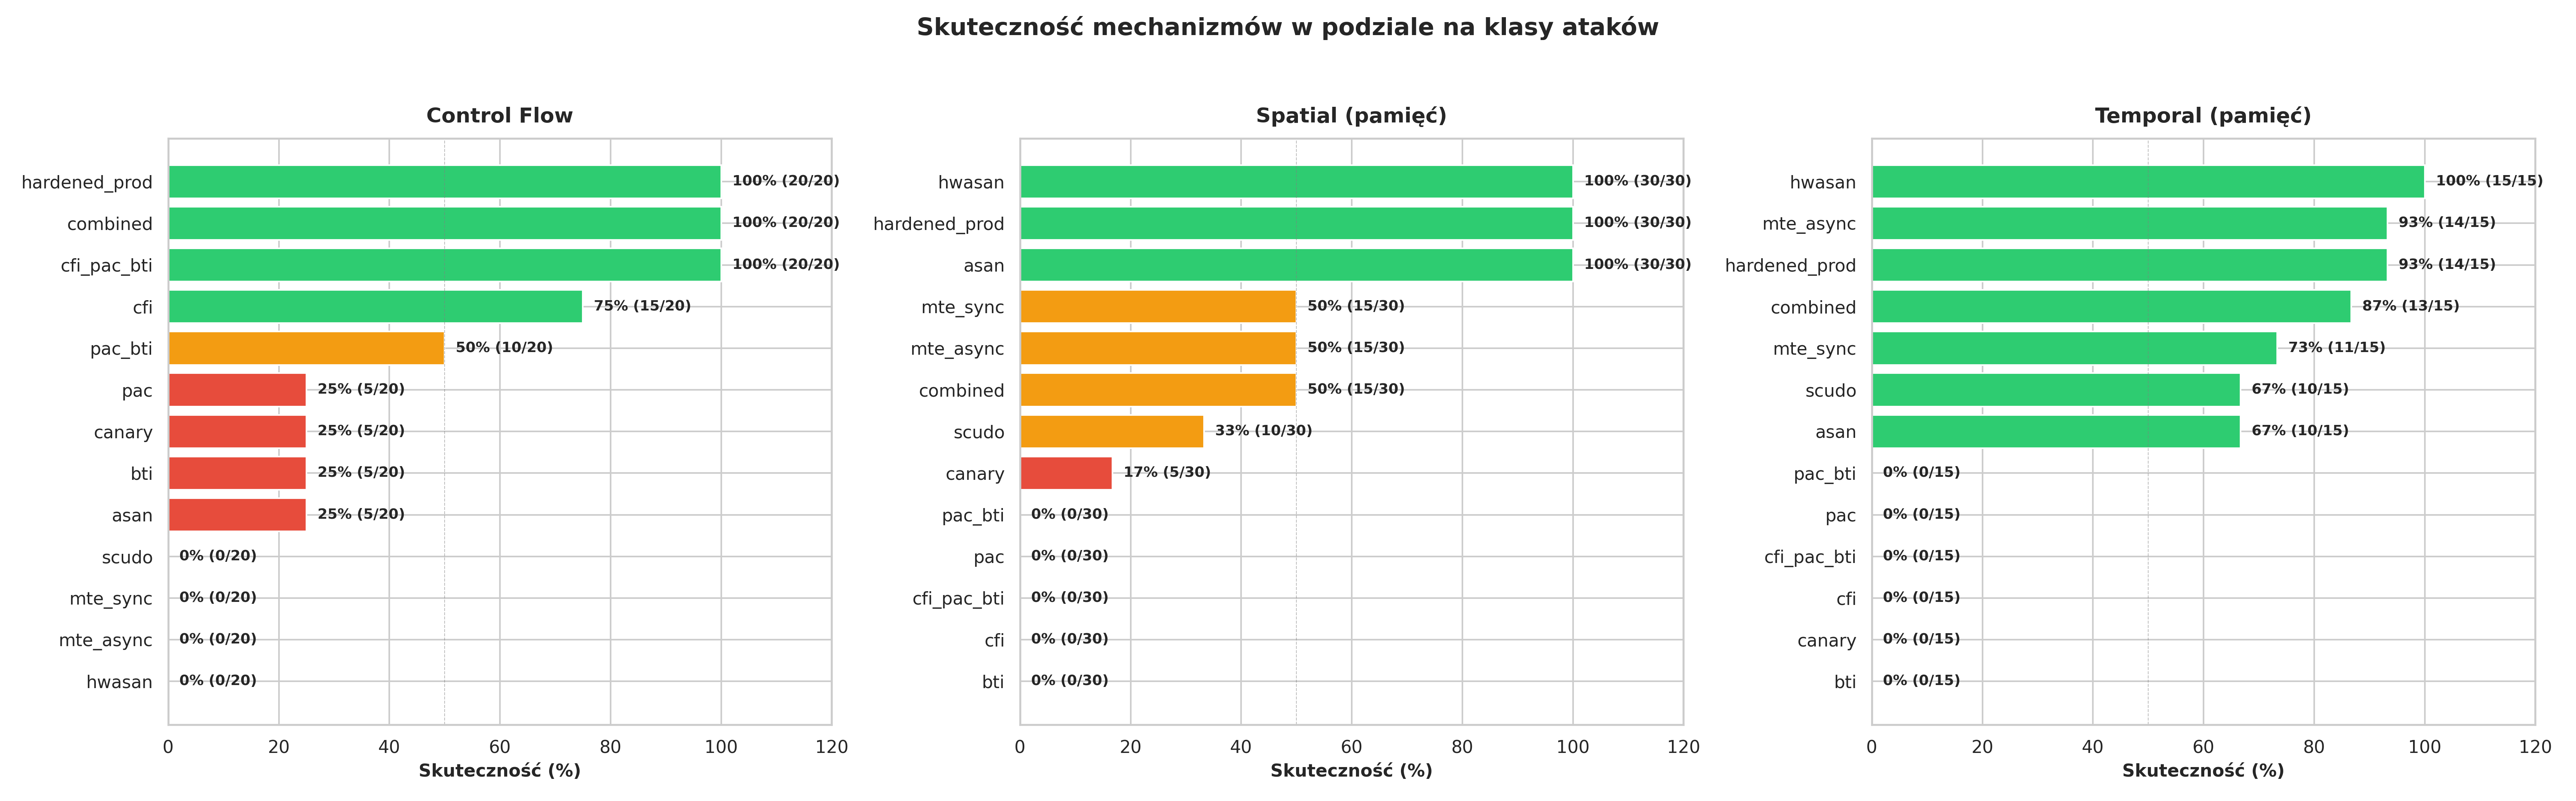

Data behind this chart, as committed beside it:
Klasa ataku, Mechanizm, Testy, Zablokowane, Skuteczność (%)
Control Flow, asan, 20, 5, 25.0
Control Flow, bti, 20, 5, 25.0
Control Flow, canary, 20, 5, 25.0
Control Flow, cfi, 20, 15, 75.0
Control Flow, cfi_pac_bti, 20, 20, 100.0
Control Flow, combined, 20, 20, 100.0
Control Flow, hardened_prod, 20, 20, 100.0
Control Flow, hwasan, 20, 0, 0.0
Control Flow, mte_async, 20, 0, 0.0
Control Flow, mte_sync, 20, 0, 0.0
Control Flow, pac, 20, 5, 25.0
Control Flow, pac_bti, 20, 10, 50.0
Control Flow, scudo, 20, 0, 0.0
Spatial (pamięć), asan, 30, 30, 100.0
Spatial (pamięć), bti, 30, 0, 0.0
Spatial (pamięć), canary, 30, 5, 16.7
Spatial (pamięć), cfi, 30, 0, 0.0
Spatial (pamięć), cfi_pac_bti, 30, 0, 0.0
Spatial (pamięć), combined, 30, 15, 50.0
Spatial (pamięć), hardened_prod, 30, 30, 100.0
Spatial (pamięć), hwasan, 30, 30, 100.0
Spatial (pamięć), mte_async, 30, 15, 50.0
Spatial (pamięć), mte_sync, 30, 15, 50.0
Spatial (pamięć), pac, 30, 0, 0.0
Spatial (pamięć), pac_bti, 30, 0, 0.0
Spatial (pamięć), scudo, 30, 10, 33.3
Temporal (pamięć), asan, 15, 10, 66.7
Temporal (pamięć), bti, 15, 0, 0.0
Temporal (pamięć), canary, 15, 0, 0.0
Temporal (pamięć), cfi, 15, 0, 0.0
Temporal (pamięć), cfi_pac_bti, 15, 0, 0.0
Temporal (pamięć), combined, 15, 13, 86.7
Temporal (pamięć), hardened_prod, 15, 14, 93.3
Temporal (pamięć), hwasan, 15, 15, 100.0
Temporal (pamięć), mte_async, 15, 14, 93.3
Temporal (pamięć), mte_sync, 15, 11, 73.3
Temporal (pamięć), pac, 15, 0, 0.0
Temporal (pamięć), pac_bti, 15, 0, 0.0
Temporal (pamięć), scudo, 15, 10, 66.7
